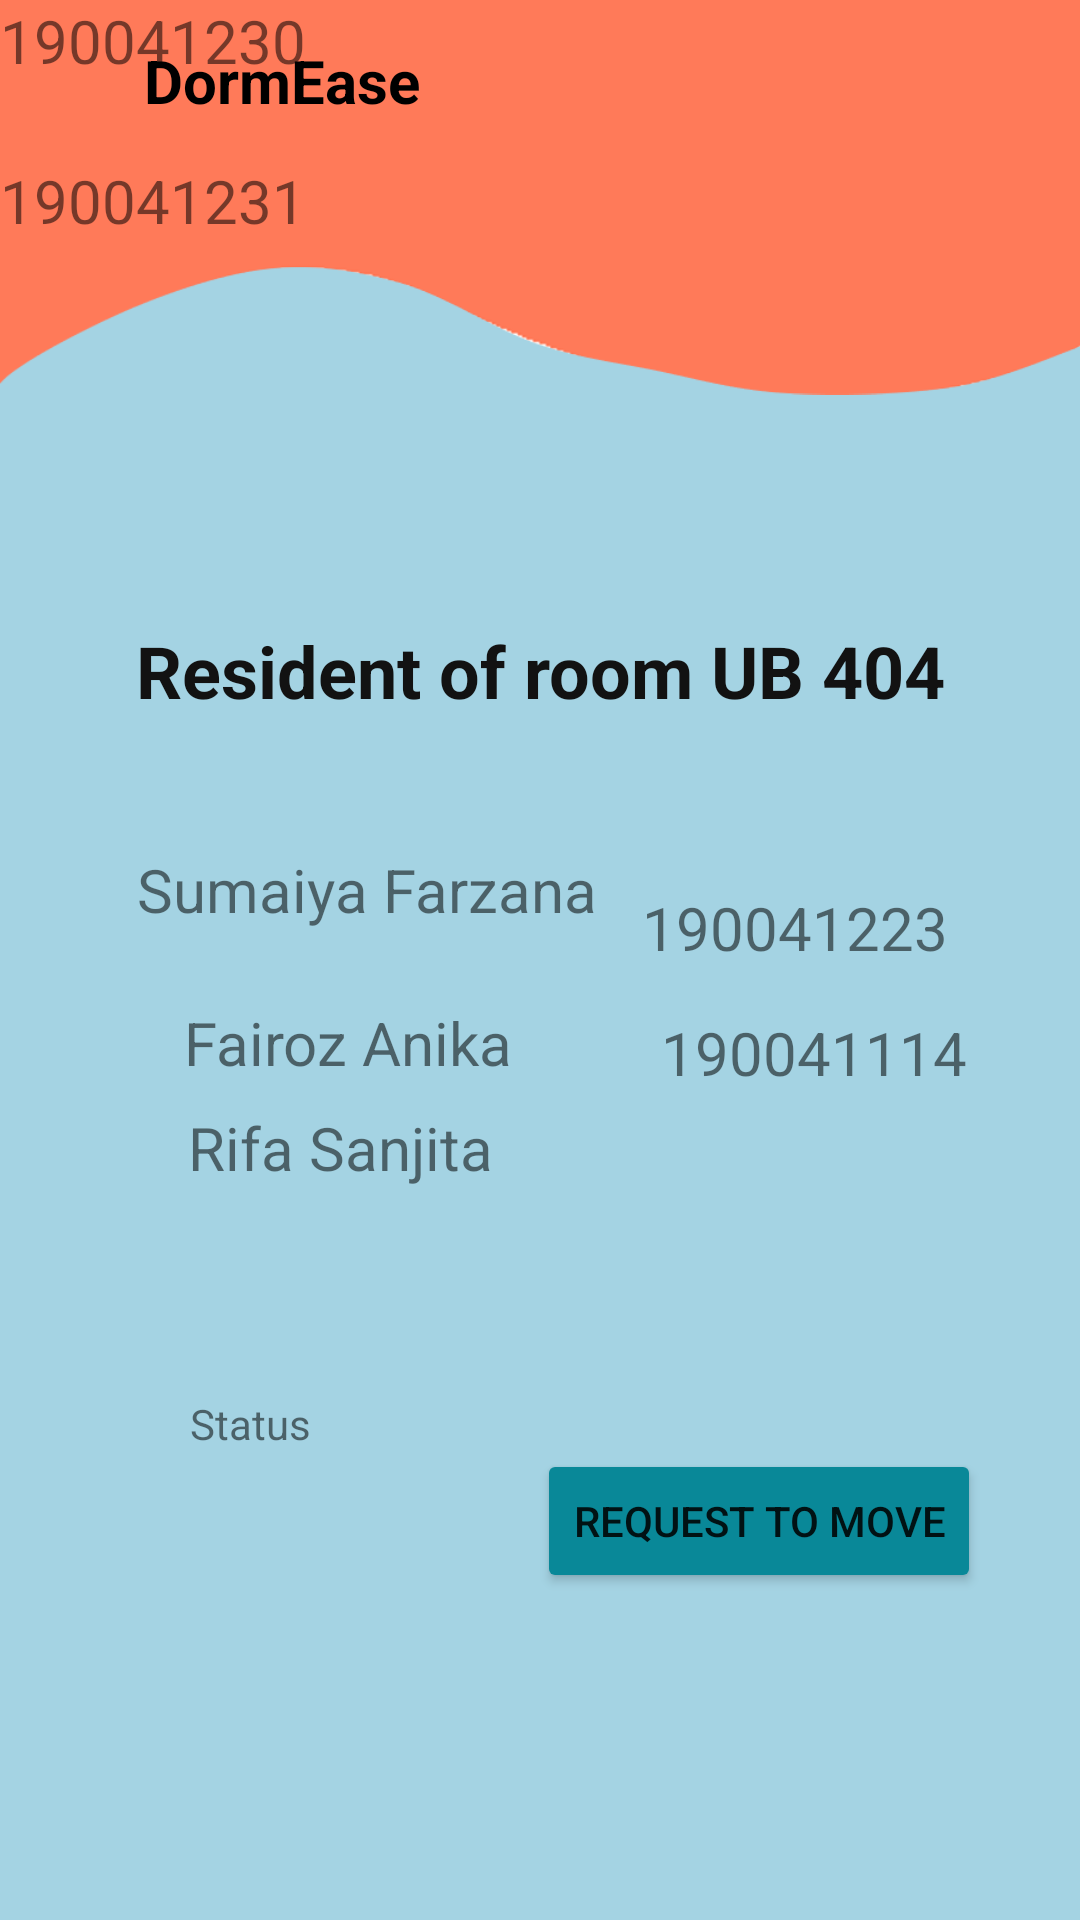

Android layout source for this screen:
<!-- AndroidManifest.xml: application theme Theme.DormEase -->
<!-- res/layout/roominfo.xml -->
<?xml version="1.0" encoding="utf-8"?>
<androidx.drawerlayout.widget.DrawerLayout xmlns:android="http://schemas.android.com/apk/res/android"
    xmlns:app="http://schemas.android.com/apk/res-auto"
    xmlns:tools="http://schemas.android.com/tools"
    android:layout_width="match_parent"
    android:layout_height="match_parent"
    android:background="@drawable/background_profile"
    tools:context=".UserProfileActivity"
    android:fitsSystemWindows="true"
    tools:openDrawer="start"
    android:id="@+id/drawer_layout">

    <com.google.android.material.navigation.NavigationView
        android:layout_width="wrap_content"
        android:layout_height="match_parent"
        android:id="@+id/nav_view"
        app:headerLayout="@layout/header"
        app:menu="@menu/main_menu"
        android:layout_gravity="start"/>
<androidx.constraintlayout.widget.ConstraintLayout xmlns:android="http://schemas.android.com/apk/res/android"
    xmlns:app="http://schemas.android.com/apk/res-auto"
    xmlns:tools="http://schemas.android.com/tools"
    android:layout_width="match_parent"
    android:layout_height="match_parent"
    android:background="@drawable/teal"
    tools:context=".roomresident">

    <ImageView
        android:id="@+id/imageView6"
        android:layout_width="wrap_content"
        android:layout_height="wrap_content"
        android:layout_marginBottom="380dp"
        app:layout_constraintBottom_toBottomOf="parent"
        app:layout_constraintEnd_toEndOf="parent"
        app:layout_constraintHorizontal_bias="0.0"
        app:layout_constraintStart_toStartOf="parent"
        app:srcCompat="@drawable/wv" />

    <ImageView
        android:id="@+id/imageView14"
        android:layout_width="wrap_content"
        android:layout_height="wrap_content"
        android:layout_marginBottom="360dp"
        app:layout_constraintBottom_toBottomOf="parent"
        app:layout_constraintEnd_toEndOf="parent"
        app:layout_constraintHorizontal_bias="1.0"
        app:layout_constraintStart_toStartOf="parent"
        app:srcCompat="@drawable/wv" />

    <TextView
        android:id="@+id/textView4"
        android:layout_width="wrap_content"
        android:layout_height="wrap_content"
        android:text="Resident of room UB 404"
        android:textColor="#121212"
        android:textSize="24sp"
        android:textStyle="bold"
        app:layout_constraintBottom_toBottomOf="parent"
        app:layout_constraintEnd_toEndOf="parent"
        app:layout_constraintStart_toStartOf="parent"
        app:layout_constraintTop_toTopOf="parent"
        app:layout_constraintVertical_bias="0.341" />

    <TextView
        android:id="@+id/resident4IdTextView"
        android:layout_width="wrap_content"
        android:layout_height="wrap_content"
        android:layout_marginTop="13dp"
        android:text="190041231"
        android:textSize="20sp"
        app:layout_constraintBottom_toBottomOf="parent"
        app:layout_constraintTop_toBottomOf="@+id/resident3IdTextView"
        app:layout_constraintVertical_bias="0.023"
        tools:layout_editor_absoluteX="246dp" />

    <TextView
        android:id="@+id/resident2IdTextView"
        android:layout_width="wrap_content"
        android:layout_height="wrap_content"
        android:text="190041114"
        android:textSize="20sp"
        app:layout_constraintBottom_toBottomOf="parent"
        app:layout_constraintEnd_toEndOf="parent"
        app:layout_constraintHorizontal_bias="0.36"
        app:layout_constraintStart_toEndOf="@+id/resident2NameTextView"
        app:layout_constraintTop_toBottomOf="@+id/resident1IdTextView"
        app:layout_constraintVertical_bias="0.051" />

    <TextView
        android:id="@+id/resident2NameTextView"
        android:layout_width="wrap_content"
        android:layout_height="wrap_content"
        android:layout_marginBottom="24dp"
        android:text="Sumaiya Farzana"
        android:textSize="20sp"
        app:layout_constraintBottom_toTopOf="@+id/resident3NameTextView"
        app:layout_constraintEnd_toEndOf="parent"
        app:layout_constraintHorizontal_bias="0.221"
        app:layout_constraintStart_toStartOf="parent" />

    <TextView
        android:id="@+id/resident1IdTextView"
        android:layout_width="wrap_content"
        android:layout_height="wrap_content"
        android:layout_marginTop="56dp"
        android:text="190041223"
        android:textSize="20sp"
        app:layout_constraintEnd_toEndOf="parent"
        app:layout_constraintHorizontal_bias="0.465"
        app:layout_constraintStart_toEndOf="@+id/resident1NameTextView"
        app:layout_constraintTop_toBottomOf="@+id/textView4" />

    <TextView
        android:id="@+id/resident3NameTextView"
        android:layout_width="wrap_content"
        android:layout_height="wrap_content"
        android:layout_marginBottom="8dp"
        android:text="Fairoz Anika"
        android:textSize="20sp"
        app:layout_constraintBottom_toTopOf="@+id/resident4NameTextView"
        app:layout_constraintEnd_toEndOf="parent"
        app:layout_constraintHorizontal_bias="0.245"
        app:layout_constraintStart_toStartOf="parent" />

    <TextView
        android:id="@+id/resident3IdTextView"
        android:layout_width="wrap_content"
        android:layout_height="wrap_content"
        android:text="190041230"
        android:textSize="20sp"
        tools:layout_editor_absoluteX="246dp"
        tools:layout_editor_absoluteY="405dp" />

    <TextView
        android:id="@+id/resident4NameTextView"
        android:layout_width="wrap_content"
        android:layout_height="wrap_content"
        android:layout_marginBottom="244dp"
        android:text="Rifa Sanjita"
        android:textSize="20sp"
        app:layout_constraintBottom_toBottomOf="parent"
        app:layout_constraintEnd_toEndOf="parent"
        app:layout_constraintHorizontal_bias="0.242"
        app:layout_constraintStart_toStartOf="parent" />

    <TextView
        android:id="@+id/resident1NameTextView"
        android:layout_width="wrap_content"
        android:layout_height="wrap_content"
        android:layout_marginStart="68dp"
        android:layout_marginTop="56dp"
        android:text="Isaba Ishrak"
        android:textSize="20sp"
        app:layout_constraintBottom_toTopOf="@+id/resident2NameTextView"
        app:layout_constraintStart_toStartOf="parent"
        app:layout_constraintTop_toBottomOf="@+id/textView4"
        app:layout_constraintVertical_bias="0.04" />

    <Button
        android:id="@+id/BookBtn"
        android:layout_width="wrap_content"
        android:layout_height="wrap_content"
        android:backgroundTint="#098898"
        android:text="Request to move"
        app:layout_constraintBottom_toBottomOf="parent"
        app:layout_constraintEnd_toEndOf="parent"
        app:layout_constraintHorizontal_bias="0.844"
        app:layout_constraintStart_toStartOf="parent"
        app:layout_constraintTop_toTopOf="parent"
        app:layout_constraintVertical_bias="0.816" />

    <TextView
        android:id="@+id/textView14"
        android:layout_width="wrap_content"
        android:layout_height="wrap_content"
        android:text="DormEase"
        android:textColor="#000000"
        android:textSize="20sp"
        android:textStyle="bold"
        app:layout_constraintBottom_toBottomOf="parent"
        app:layout_constraintEnd_toEndOf="parent"
        app:layout_constraintHorizontal_bias="0.179"
        app:layout_constraintStart_toStartOf="parent"
        app:layout_constraintTop_toTopOf="parent"
        app:layout_constraintVertical_bias="0.022" />

    <TextView
        android:id="@+id/roomStatusTextView"
        android:layout_width="wrap_content"
        android:layout_height="wrap_content"
        android:text="Status"
        app:layout_constraintBottom_toBottomOf="parent"
        app:layout_constraintEnd_toEndOf="parent"
        app:layout_constraintHorizontal_bias="0.198"
        app:layout_constraintStart_toStartOf="parent"
        app:layout_constraintTop_toBottomOf="@+id/textView4"
        app:layout_constraintVertical_bias="0.591" />

</androidx.constraintlayout.widget.ConstraintLayout>
    </androidx.drawerlayout.widget.DrawerLayout>
<!-- res/layout/header.xml (included above) -->
<?xml version="1.0" encoding="utf-8"?>
<LinearLayout xmlns:android="http://schemas.android.com/apk/res/android"
    android:layout_width="match_parent"
    android:layout_height="300dp"
    android:orientation="vertical"
    android:background="@drawable/headerbkg"
    android:gravity="bottom"
    android:layout_marginLeft="0dp">

    <ImageView
        android:layout_width="90dp"
        android:layout_height="90dp"
        android:src="@drawable/onlyhouse"
        android:layout_marginBottom="0dp"/>

    <TextView
        android:layout_width="wrap_content"
        android:layout_height="wrap_content"
        android:fontFamily="@font/baloo"
        android:text="DormEase"
        android:textColor="#027e96"
        android:textSize="30sp"
        android:layout_marginBottom="50dp"
        android:layout_marginLeft="10dp"
        android:textStyle="bold"/>


</LinearLayout>
<!-- resources referenced by this layout -->
<resources>
  <!-- drawable background_profile (drawable) -->
  <?xml version="1.0" encoding="utf-8"?>
  <selector xmlns:android="http://schemas.android.com/apk/res/android">
  
  
      <item>
  
          <shape android:shape="rectangle">
  
              <gradient android:angle="90" android:startColor="#a4d3e3" android:endColor="#ff7a59"/>
  
              
  
          </shape>
  
      </item>
  
  </selector>
  <!-- drawable headerbkg: png bitmap (drawable, 2445 bytes) -->
  <!-- drawable onlyhouse: png bitmap (drawable, 14810 bytes) -->
  <!-- drawable teal: jpg bitmap (drawable, 15030 bytes) -->
  <!-- drawable wv: png bitmap (drawable, 7600 bytes) -->
  <style name="Theme.DormEase" parent="Theme.AppCompat.Light.NoActionBar">
          
          <item name="colorPrimary">@color/purple_500</item>
          <item name="colorPrimaryVariant">@color/purple_700</item>
          <item name="colorOnPrimary">@color/white</item>
          
          <item name="colorSecondary">@color/teal_200</item>
          <item name="colorSecondaryVariant">@color/teal_700</item>
          <item name="colorOnSecondary">@color/black</item>
          
          <item name="android:statusBarColor">?attr/colorPrimaryVariant</item>
          
      </style>
  <!-- not gathered from this repository: default colours our renderer supplied (Android Studio template values) -->
  <color name="purple_500">#FF6200EE</color>
  <color name="purple_700">#FF3700B3</color>
  <color name="teal_200">#FF03DAC5</color>
  <color name="teal_700">#FF018786</color>
  <color name="black">#FF000000</color>
  <color name="white">#FFFFFFFF</color>
</resources>
